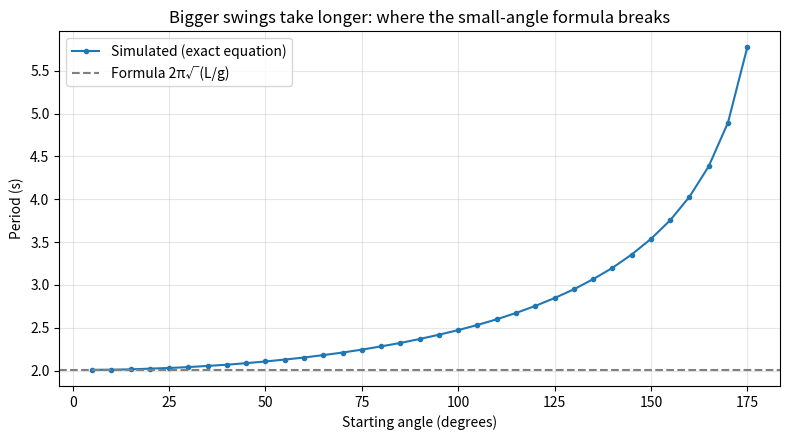

Reproduce this figure in Python.
"""
The pendulum: when does the textbook formula stop working?

The formula taught in school, T = 2*pi*sqrt(L/g), assumes small swings.
This program simulates a real pendulum at different starting angles and
measures its period, so you can see how far the formula is off for big swings.

Physics used:
  Angular acceleration = -(g / L) * sin(theta)   (the exact equation)
  The formula uses sin(theta) ≈ theta, which is only true for small angles.
"""
import math
import matplotlib.pyplot as plt

G = 9.81      # m/s^2
L = 1.0       # pendulum length in metres
DT = 0.0005   # time step, s


def formula_period(length):
    return 2 * math.pi * math.sqrt(length / G)


def simulated_period(start_angle_deg, length=L):
    """Release the pendulum from rest and time one full swing.
    A quarter swing ends when it first passes the bottom (theta = 0)."""
    theta = math.radians(start_angle_deg)
    omega = 0.0          # angular speed
    t = 0.0
    while theta > 0:
        alpha = -(G / length) * math.sin(theta)
        omega += alpha * DT          # semi-implicit Euler: update speed first,
        theta += omega * DT          # then position (keeps the swing stable)
        t += DT
    return 4 * t                     # four quarter swings make one period


if __name__ == "__main__":
    t_formula = formula_period(L)
    print(f"Pendulum length {L} m. Formula period: {t_formula:.3f} s\n")
    print("Start angle | Simulated period | Formula error")

    angles = list(range(5, 176, 5))
    periods = []
    for a in angles:
        p = simulated_period(a)
        periods.append(p)
        if a in (5, 15, 30, 45, 60, 90, 120, 150, 170):
            error = (p - t_formula) / p * 100
            print(f"{a:>8}°   | {p:>12.3f} s   | {error:>8.1f} %")

    plt.figure(figsize=(8, 4.5))
    plt.plot(angles, periods, "o-", markersize=3, label="Simulated (exact equation)")
    plt.axhline(t_formula, color="gray", linestyle="--", label="Formula 2π√(L/g)")
    plt.xlabel("Starting angle (degrees)")
    plt.ylabel("Period (s)")
    plt.title("Bigger swings take longer: where the small-angle formula breaks")
    plt.legend()
    plt.grid(alpha=0.3)
    plt.tight_layout()
    plt.savefig("pendulum.png", dpi=150)
    print("\nSaved the chart as pendulum.png")
    plt.show()
